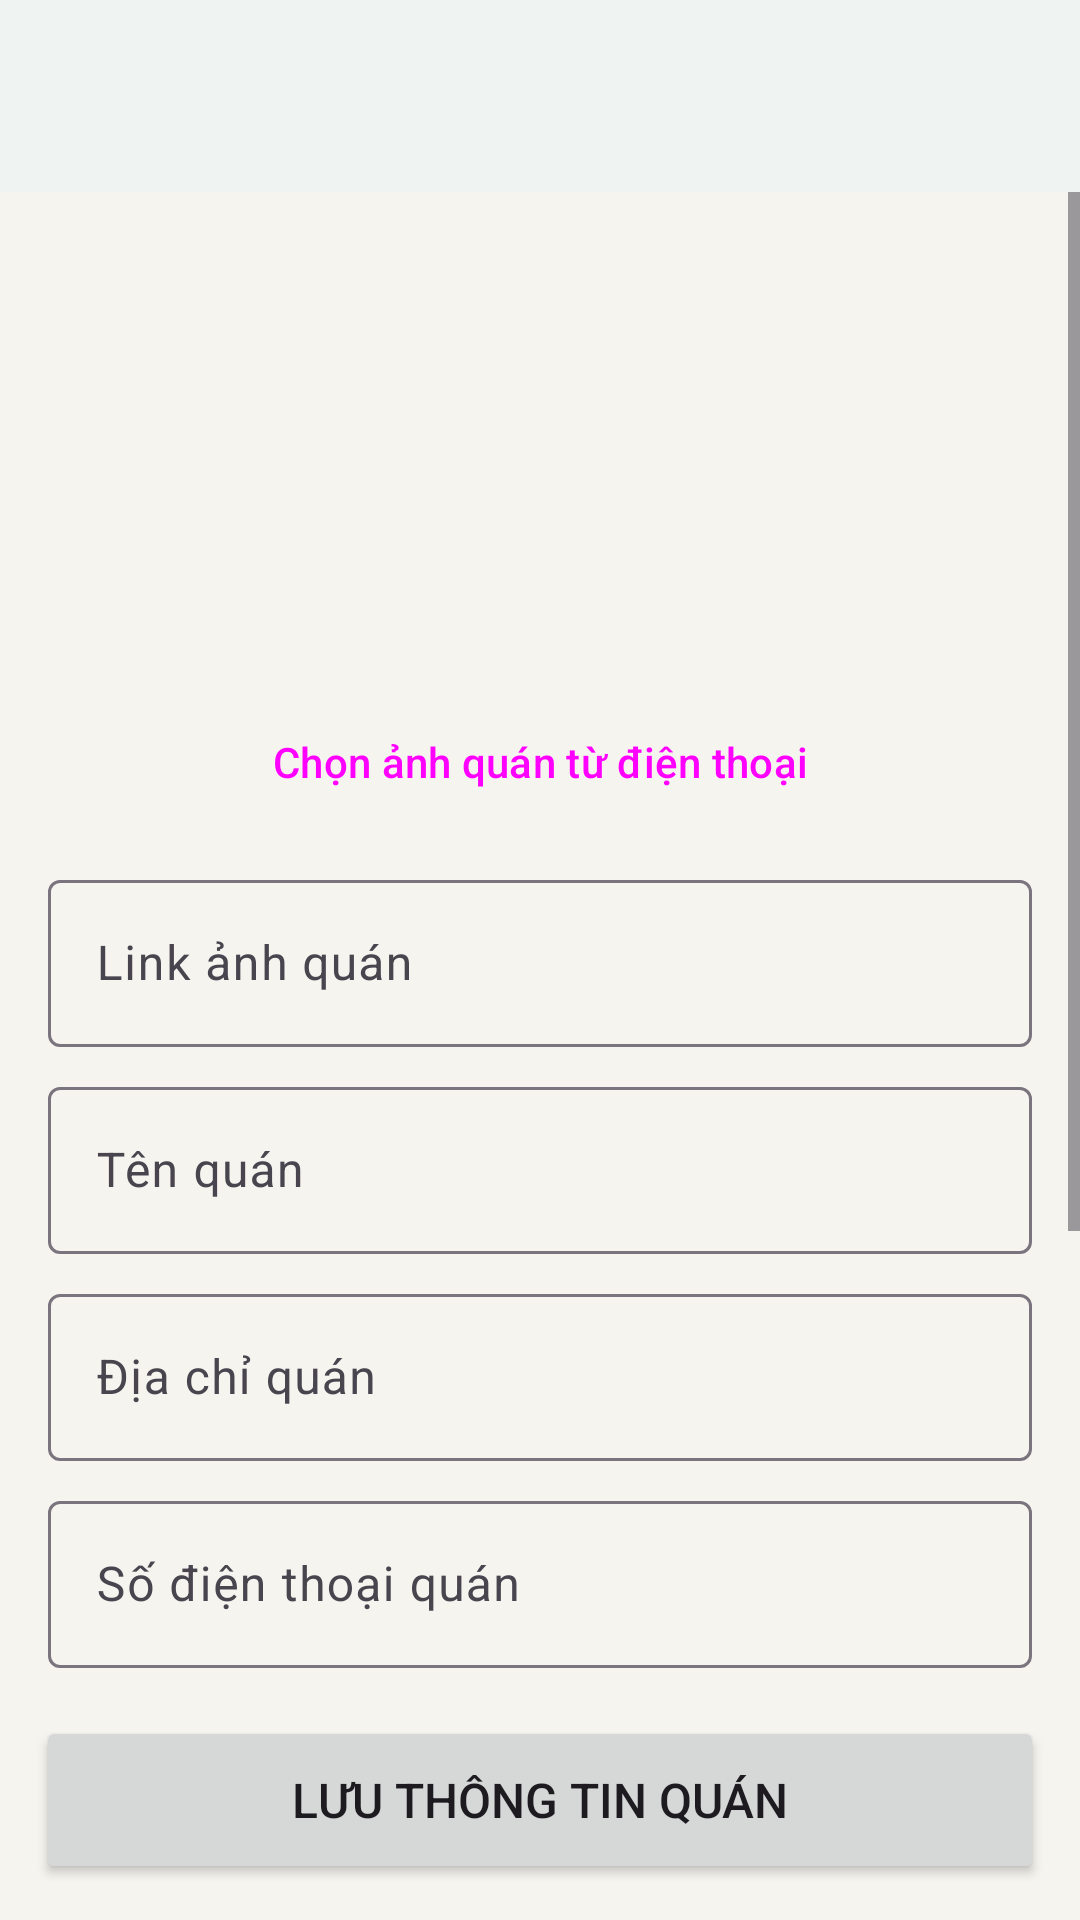

Produce the Android XML layout that renders to this screen, including the resource entries it uses.
<!-- AndroidManifest.xml: application theme Theme.DoAnAppGiaodoan -->
<!-- res/layout/activity_store_edit.xml -->
<?xml version="1.0" encoding="utf-8"?>
<LinearLayout xmlns:android="http://schemas.android.com/apk/res/android"
    android:layout_width="match_parent" android:layout_height="match_parent"
    android:background="@color/bg" android:fitsSystemWindows="true" android:orientation="vertical">
    <com.google.android.material.appbar.MaterialToolbar android:id="@+id/toolbar" style="@style/Toolbar"
        android:layout_width="match_parent" android:layout_height="?attr/actionBarSize" />
    <ScrollView android:layout_width="match_parent" android:layout_height="0dp" android:layout_weight="1">
        <LinearLayout android:layout_width="match_parent" android:layout_height="wrap_content" android:orientation="vertical" android:padding="16dp">
            <FrameLayout android:layout_width="match_parent" android:layout_height="140dp">
                <TextView android:id="@+id/imgText" style="@style/Placeholder" android:textSize="48sp"
                    android:layout_width="match_parent" android:layout_height="match_parent" />
                <ImageView android:id="@+id/img" android:layout_width="match_parent" android:layout_height="match_parent"
                    android:contentDescription="Ảnh quán" android:scaleType="centerCrop" android:visibility="gone" />
            </FrameLayout>
            <Button android:id="@+id/btnPickImage" style="@style/Widget.Material3.Button.OutlinedButton"
                android:layout_width="match_parent" android:layout_height="52dp" android:layout_marginTop="8dp"
                android:text="Chọn ảnh quán từ điện thoại" />
            <com.google.android.material.textfield.TextInputLayout style="@style/Widget.Material3.TextInputLayout.OutlinedBox"
                android:layout_width="match_parent" android:layout_height="wrap_content" android:layout_marginTop="8dp" android:hint="Link ảnh quán">
                <com.google.android.material.textfield.TextInputEditText android:id="@+id/edtImage"
                    android:layout_width="match_parent" android:layout_height="wrap_content" android:inputType="textUri" />
            </com.google.android.material.textfield.TextInputLayout>
            <com.google.android.material.textfield.TextInputLayout android:id="@+id/tilName"
                style="@style/Widget.Material3.TextInputLayout.OutlinedBox"
                android:layout_width="match_parent" android:layout_height="wrap_content" android:layout_marginTop="8dp" android:hint="Tên quán">
                <com.google.android.material.textfield.TextInputEditText android:id="@+id/edtName"
                    android:layout_width="match_parent" android:layout_height="wrap_content" android:inputType="text" />
            </com.google.android.material.textfield.TextInputLayout>
            <com.google.android.material.textfield.TextInputLayout style="@style/Widget.Material3.TextInputLayout.OutlinedBox"
                android:layout_width="match_parent" android:layout_height="wrap_content" android:layout_marginTop="8dp" android:hint="Địa chỉ quán">
                <com.google.android.material.textfield.TextInputEditText android:id="@+id/edtAddress"
                    android:layout_width="match_parent" android:layout_height="wrap_content" android:inputType="textPostalAddress" />
            </com.google.android.material.textfield.TextInputLayout>
            <com.google.android.material.textfield.TextInputLayout style="@style/Widget.Material3.TextInputLayout.OutlinedBox"
                android:layout_width="match_parent" android:layout_height="wrap_content" android:layout_marginTop="8dp" android:hint="Số điện thoại quán">
                <com.google.android.material.textfield.TextInputEditText android:id="@+id/edtPhone"
                    android:layout_width="match_parent" android:layout_height="wrap_content" android:inputType="phone" android:maxLength="11" />
            </com.google.android.material.textfield.TextInputLayout>
            <com.google.android.material.textfield.TextInputLayout style="@style/Widget.Material3.TextInputLayout.OutlinedBox"
                android:layout_width="match_parent" android:layout_height="wrap_content" android:layout_marginTop="8dp" android:hint="Mô tả quán">
                <com.google.android.material.textfield.TextInputEditText android:id="@+id/edtDesc"
                    android:layout_width="match_parent" android:layout_height="wrap_content" android:inputType="textMultiLine" />
            </com.google.android.material.textfield.TextInputLayout>
            <TextView style="@style/Muted" android:layout_width="wrap_content" android:layout_height="wrap_content"
                android:layout_marginTop="8dp" android:text="Loại quán" />
            <Spinner android:id="@+id/spStoreCategory" android:layout_width="match_parent" android:layout_height="48dp"
                android:background="@drawable/bg_card" />
            <com.google.android.material.materialswitch.MaterialSwitch android:id="@+id/swOpen"
                android:layout_width="match_parent" android:layout_height="52dp" android:layout_marginTop="8dp"
                android:text="Đang mở cửa nhận đơn" />
            
            <LinearLayout android:id="@+id/adminBox" android:layout_width="match_parent" android:layout_height="wrap_content"
                android:orientation="vertical" android:visibility="gone">
                <com.google.android.material.materialswitch.MaterialSwitch android:id="@+id/swActive"
                    android:layout_width="match_parent" android:layout_height="52dp"
                    android:text="Quán hoạt động trên sàn (tắt = tạm khóa quán)" />
                <TextView style="@style/Muted" android:layout_width="wrap_content" android:layout_height="wrap_content"
                    android:layout_marginTop="8dp" android:text="Chủ quán (tài khoản vai trò Chủ cửa hàng)" />
                <Spinner android:id="@+id/spOwner" android:layout_width="match_parent" android:layout_height="48dp"
                    android:background="@drawable/bg_card" />
                <TextView style="@style/Muted" android:layout_width="match_parent" android:layout_height="wrap_content"
                    android:layout_marginTop="4dp" android:textSize="12sp"
                    android:text="Chưa có tài khoản chủ quán? Vào Quản lý người dùng, thêm tài khoản với vai trò Chủ cửa hàng." />
            </LinearLayout>
        </LinearLayout>
    </ScrollView>
    <Button android:id="@+id/btnSave" android:layout_width="match_parent" android:layout_height="56dp"
        android:layout_margin="12dp" android:text="Lưu thông tin quán" android:textSize="16sp" />
</LinearLayout>
<!-- resources referenced by this layout -->
<resources>
  <color name="bg">#F6F4EF</color>
  <!-- drawable bg_card (drawable) -->
  <shape xmlns:android="http://schemas.android.com/apk/res/android">
      <solid android:color="@color/card" />
      <corners android:radius="12dp" />
      <stroke android:width="1dp" android:color="@color/line" />
  </shape>
  <style name="Muted">
          <item name="android:textSize">13sp</item>
          <item name="android:textColor">@color/muted</item>
      </style>
  <style name="Placeholder">
          <item name="android:gravity">center</item>
          <item name="android:textColor">@color/white</item>
          <item name="android:textStyle">bold</item>
          <item name="android:textSize">22sp</item>
      </style>
  <style name="Toolbar" parent="Widget.Material3.Toolbar">
          <item name="android:background">@color/white</item>
          <item name="titleTextColor">@color/ink</item>
          <item name="android:elevation">2dp</item>
      </style>
  <style name="Theme.DoAnAppGiaodoan" parent="Base.Theme.DoAnAppGiaodoan" />
  <color name="card">#FFFFFF</color>
  <color name="line">#DDD8CC</color>
  <color name="muted">#6A665D</color>
  <color name="white">#FFFFFFFF</color>
  <color name="ink">#1C1B19</color>
  <style name="Base.Theme.DoAnAppGiaodoan" parent="Theme.Material3.Light.NoActionBar">
          <item name="colorPrimary">@color/primary</item>
          <item name="colorOnPrimary">@color/white</item>
          <item name="colorPrimaryContainer">@color/primary_light</item>
          <item name="colorOnPrimaryContainer">@color/primary_dark</item>
          <item name="colorSecondary">@color/primary</item>
          <item name="android:colorBackground">@color/bg</item>
          <item name="colorSurface">@color/white</item>
          <item name="android:windowLightStatusBar">true</item>
      </style>
  <color name="primary">#1E6B47</color>
  <color name="primary_light">#E3F0E8</color>
  <color name="primary_dark">#14502F</color>
</resources>
